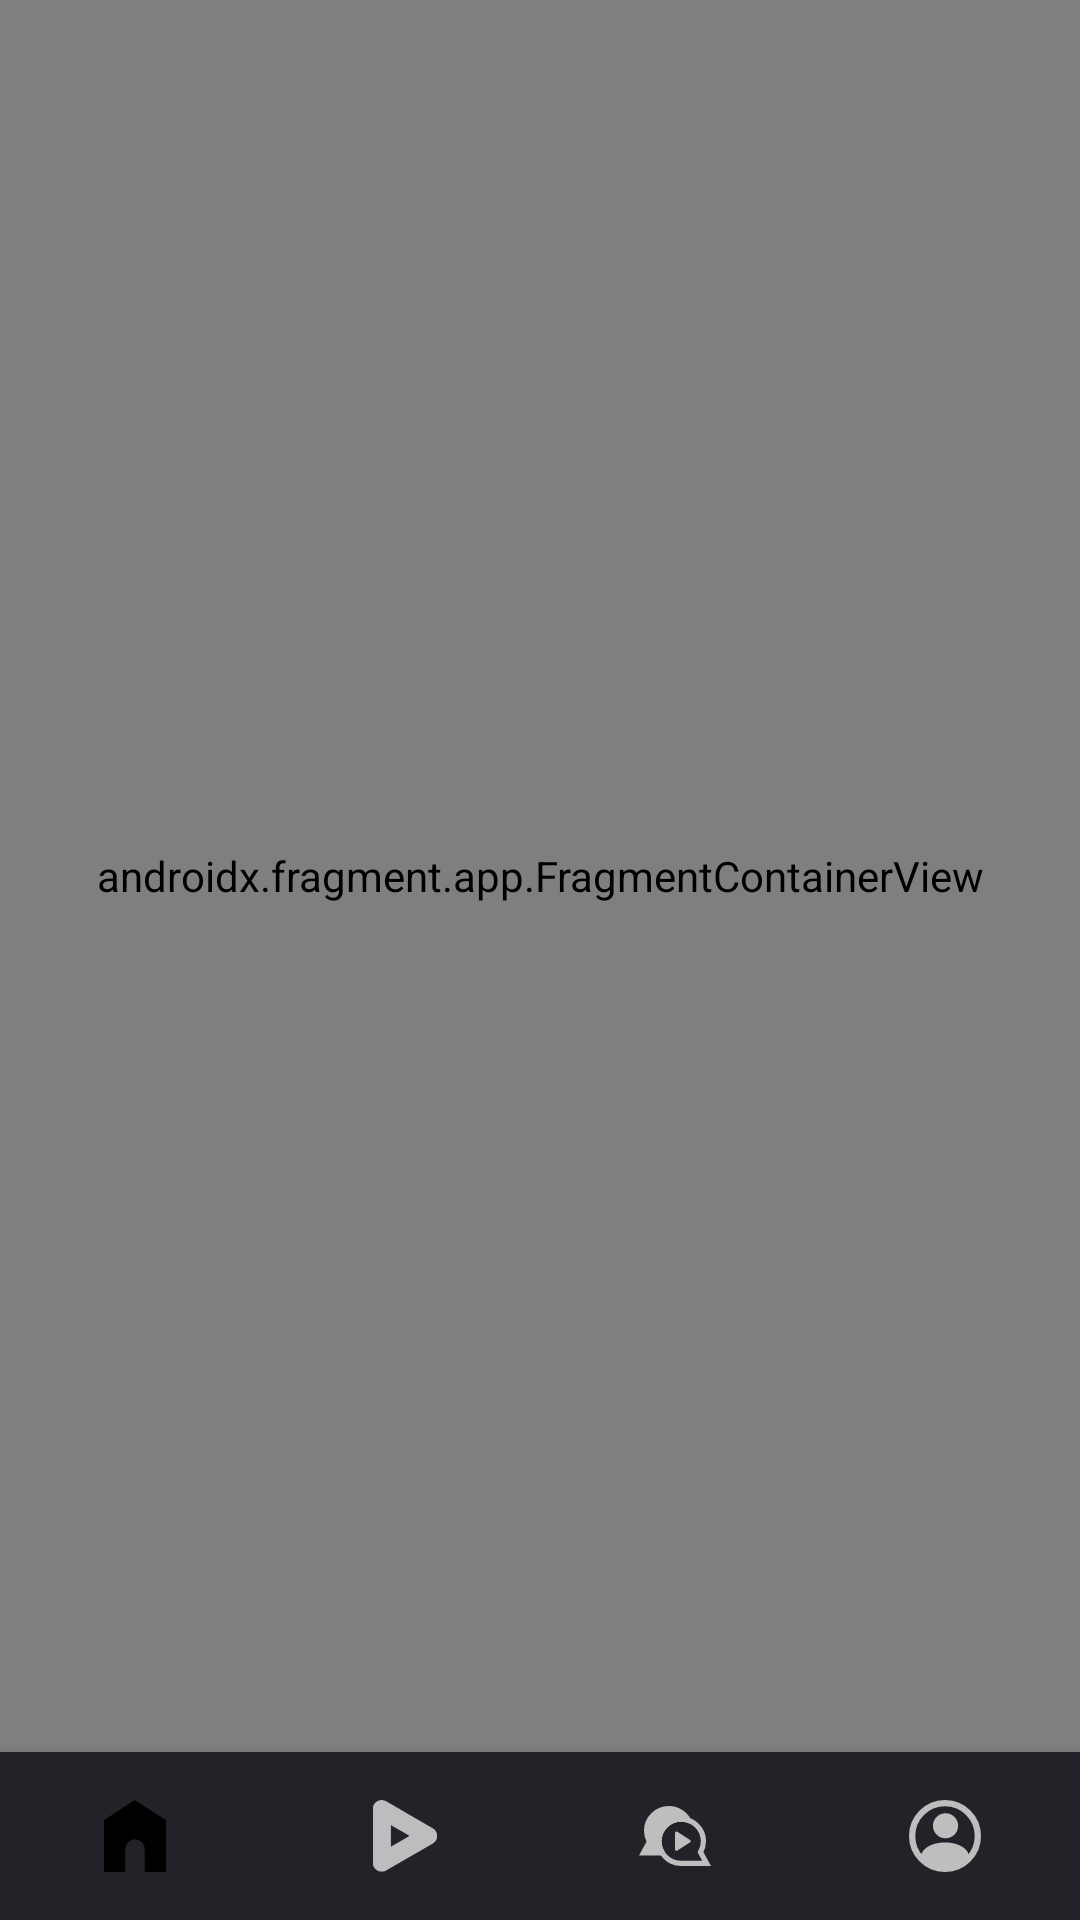

Produce the Android XML layout that renders to this screen, including the resource entries it uses.
<!-- AndroidManifest.xml: application theme AppTheme -->
<!-- res/layout/activity_main.xml -->
<?xml version="1.0" encoding="utf-8"?>
<androidx.drawerlayout.widget.DrawerLayout
    xmlns:android="http://schemas.android.com/apk/res/android"
    xmlns:app="http://schemas.android.com/apk/res-auto"
    xmlns:tools="http://schemas.android.com/tools"
    android:id="@+id/drawer_layout"
    tools:background="@drawable/black_gradient_background"
    android:layout_width="match_parent"
    android:layout_height="match_parent">
    <LinearLayout
        android:layout_width="match_parent"
        android:layout_height="match_parent"
        android:orientation="vertical"
        tools:context=".features.main.MainActivity">
        <androidx.fragment.app.FragmentContainerView
            android:id="@+id/nav_host_fragment"
            android:layout_width="match_parent"
            android:layout_height="0dp"
            android:layout_weight="1"
            android:name="androidx.navigation.fragment.NavHostFragment"
            app:navGraph="@navigation/main_navigation"
            app:defaultNavHost="true" />

        <com.google.android.material.bottomnavigation.BottomNavigationView
            android:id="@+id/bottomNavigation"
            android:layout_width="match_parent"
            android:layout_height="wrap_content"
            app:fab_cradle_margin="@dimen/pixels_2"
            app:fab_cradle_rounded_corner_radius="@dimen/pixels_6"
            app:fab_size="@dimen/pixels_60"
            android:clickable="false"
            android:contextClickable="false"
            android:background="@color/bg_color_bottom_nav"
            app:itemIconTint="@null"
            app:labelVisibilityMode="unlabeled"
            app:menu="@menu/main_menu" />

    </LinearLayout>
</androidx.drawerlayout.widget.DrawerLayout>
<!-- resources referenced by this layout -->
<resources>
  <color name="bg_color_bottom_nav">#F2222229</color>
  <dimen name="pixels_2">2dp</dimen>
  <dimen name="pixels_6">6dp</dimen>
  <dimen name="pixels_60">60dp</dimen>
  <!-- drawable black_gradient_background (drawable) -->
  <?xml version="1.0" encoding="utf-8"?>
  <shape xmlns:android="http://schemas.android.com/apk/res/android">
      <gradient
          android:angle="90"
          android:startColor="@color/lighter_dark"
          android:endColor="#000000"
          android:type="linear" />
  </shape>
  <style name="AppTheme" parent="Theme.AppCompat.NoActionBar">
          <item name="colorPrimary">@color/colorPrimary</item>
          <item name="colorPrimaryDark">@color/colorPrimaryDark</item>
          <item name="colorAccent">@color/colorAccent</item>
      </style>
  <color name="lighter_dark">#222229</color>
  <color name="colorPrimary">@android:color/black</color>
  <color name="colorPrimaryDark">@android:color/black</color>
  <color name="colorAccent">#ff3d67</color>
</resources>
